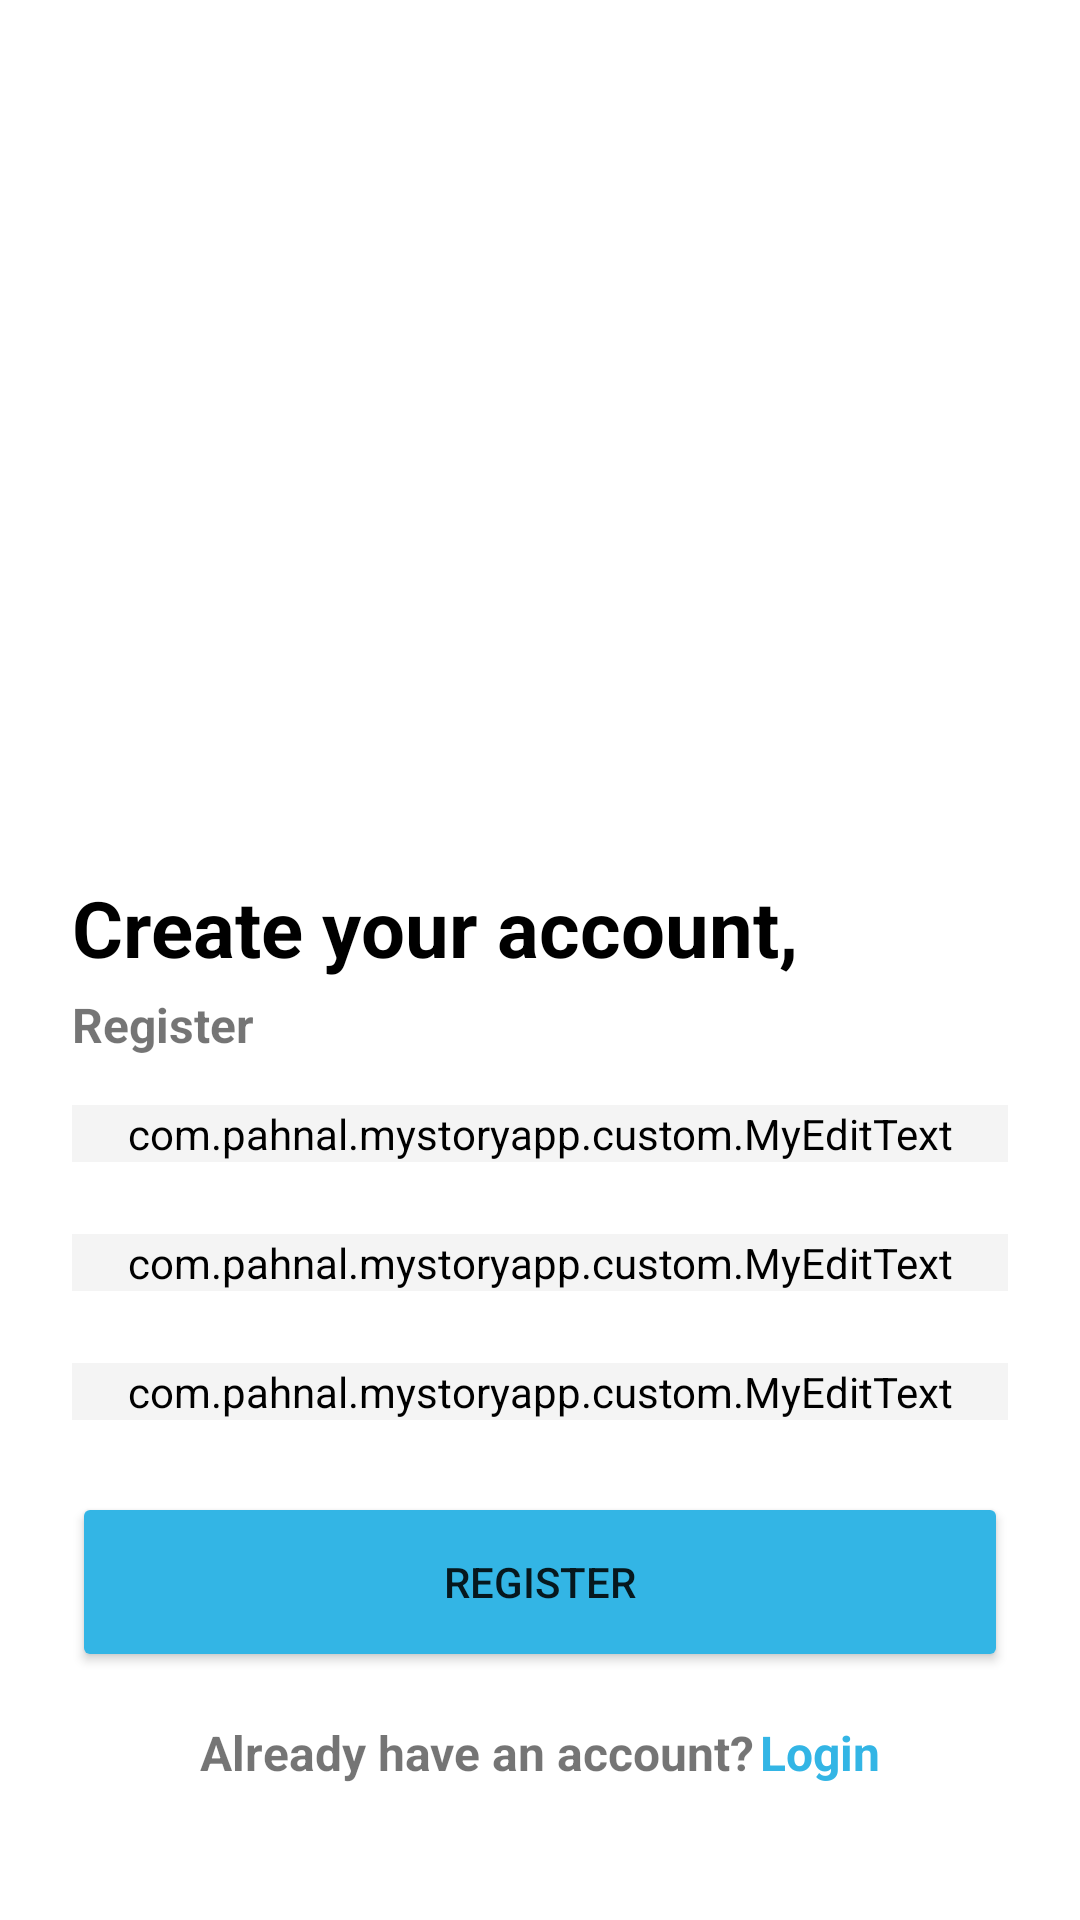

Produce the Android XML layout that renders to this screen, including the resource entries it uses.
<!-- AndroidManifest.xml: application theme Theme.MyStoryApp -->
<!-- res/layout/activity_register.xml -->
<?xml version="1.0" encoding="utf-8"?>
<ScrollView xmlns:android="http://schemas.android.com/apk/res/android"
    xmlns:app="http://schemas.android.com/apk/res-auto"
    xmlns:tools="http://schemas.android.com/tools"
    android:layout_width="match_parent"
    android:layout_height="match_parent"
    tools:context=".presentation.auth_features.register.RegisterActivity">

    <androidx.constraintlayout.widget.ConstraintLayout
        android:layout_width="match_parent"
        android:layout_height="wrap_content">


        <ImageView
            android:id="@+id/logo_shield"
            android:layout_width="200dp"
            android:layout_height="200dp"
            android:layout_marginBottom="30dp"
            android:src="@drawable/android_developer_logo_170920110556"
            app:layout_constraintBottom_toTopOf="@+id/greeting_login"
            app:layout_constraintEnd_toEndOf="parent"
            app:layout_constraintStart_toStartOf="parent"
            app:layout_constraintTop_toTopOf="parent"
            app:layout_constraintVertical_chainStyle="packed"
            android:contentDescription="@string/logo_shield" />

        <TextView
            android:id="@+id/greeting_login"
            android:layout_width="wrap_content"
            android:layout_height="wrap_content"
            android:text="@string/create_your_account"
            android:textColor="@color/black"
            android:textSize="26sp"
            android:textStyle="bold"
            app:layout_constraintBottom_toTopOf="@+id/greeting_login_2"
            app:layout_constraintStart_toStartOf="@+id/greeting_login_2"
            app:layout_constraintTop_toBottomOf="@id/logo_shield" />

        <TextView
            android:id="@+id/greeting_login_2"
            android:layout_width="wrap_content"
            android:layout_height="wrap_content"
            android:layout_marginTop="4dp"
            android:layout_marginBottom="16dp"
            android:text="@string/register"
            android:textSize="16sp"
            android:textStyle="bold"
            app:layout_constraintBottom_toTopOf="@+id/til_register_name"
            app:layout_constraintStart_toStartOf="@+id/til_register_name"
            app:layout_constraintTop_toBottomOf="@id/greeting_login" />

        <com.google.android.material.textfield.TextInputLayout
            android:id="@+id/til_register_name"
            android:layout_width="0dp"
            android:layout_height="wrap_content"
            android:layout_marginHorizontal="24dp"
            android:layout_marginBottom="24dp"
            android:hint="@string/name"
            android:labelFor="@id/ed_register_name"
            app:boxCornerRadiusBottomEnd="8dp"
            app:boxCornerRadiusBottomStart="8dp"
            app:boxCornerRadiusTopEnd="8dp"
            app:boxCornerRadiusTopStart="8dp"
            app:boxStrokeWidth="0dp"
            app:boxStrokeWidthFocused="0dp"
            app:layout_constraintBottom_toTopOf="@id/til_register_email"
            app:layout_constraintEnd_toEndOf="parent"
            app:layout_constraintStart_toStartOf="parent"
            app:layout_constraintTop_toBottomOf="@id/greeting_login_2"
            app:layout_constraintVertical_chainStyle="packed">

            <com.pahnal.mystoryapp.custom.MyEditText
                android:id="@+id/ed_register_name"
                android:layout_width="match_parent"
                android:layout_height="match_parent"
                android:backgroundTint="#F4F4F4" />

        </com.google.android.material.textfield.TextInputLayout>

        <com.google.android.material.textfield.TextInputLayout
            android:id="@+id/til_register_email"
            android:layout_width="0dp"
            android:layout_height="wrap_content"
            android:layout_marginHorizontal="24dp"
            android:layout_marginBottom="24dp"
            android:hint="@string/email"
            android:labelFor="@id/ed_login_email"
            app:boxCornerRadiusBottomEnd="8dp"
            app:boxCornerRadiusBottomStart="8dp"
            app:boxCornerRadiusTopEnd="8dp"
            app:boxCornerRadiusTopStart="8dp"
            app:boxStrokeWidth="0dp"
            app:boxStrokeWidthFocused="0dp"
            app:layout_constraintBottom_toTopOf="@id/til_register_password"
            app:layout_constraintEnd_toEndOf="parent"
            app:layout_constraintStart_toStartOf="parent"
            app:layout_constraintTop_toBottomOf="@id/til_register_name"
            app:layout_constraintVertical_chainStyle="packed">

            <com.pahnal.mystoryapp.custom.MyEditText
                android:id="@+id/ed_register_email"
                android:layout_width="match_parent"
                android:layout_height="match_parent"
                android:inputType="textEmailAddress"
                android:backgroundTint="#F4F4F4" />

        </com.google.android.material.textfield.TextInputLayout>

        <com.google.android.material.textfield.TextInputLayout
            android:id="@+id/til_register_password"
            android:layout_width="0dp"
            android:layout_height="wrap_content"
            android:layout_marginBottom="24dp"
            android:hint="@string/password"
            android:labelFor="@id/ed_login_password"
            app:boxCornerRadiusBottomEnd="8dp"
            app:boxCornerRadiusBottomStart="8dp"
            app:boxCornerRadiusTopEnd="8dp"
            app:boxCornerRadiusTopStart="8dp"
            app:boxStrokeWidth="0dp"
            app:boxStrokeWidthFocused="0dp"
            app:layout_constraintBottom_toTopOf="@id/btn_register"
            app:layout_constraintEnd_toEndOf="@id/til_register_email"
            app:layout_constraintStart_toStartOf="@id/til_register_email"
            app:layout_constraintTop_toBottomOf="@id/til_register_email">

            <com.pahnal.mystoryapp.custom.MyEditText
                android:id="@+id/ed_register_password"
                android:layout_width="match_parent"
                android:layout_height="match_parent"
                android:backgroundTint="#F4F4F4"
                android:inputType="textPassword" />

        </com.google.android.material.textfield.TextInputLayout>

        <Button
            android:id="@+id/btn_register"
            android:layout_width="0dp"
            android:layout_height="60dp"
            android:backgroundTint="@android:color/holo_blue_light"
            android:text="@string/register"
            app:layout_constraintBottom_toBottomOf="parent"
            app:layout_constraintEnd_toEndOf="@id/til_register_password"
            app:layout_constraintStart_toStartOf="@id/til_register_password"
            app:layout_constraintTop_toBottomOf="@id/til_register_password" />

        <TextView
            android:id="@+id/already_have_account"
            android:layout_width="wrap_content"
            android:layout_height="wrap_content"
            android:text="@string/already_have_an_account"
            android:textSize="16sp"
            android:textStyle="bold"
            app:layout_constraintBottom_toBottomOf="@+id/btn_go_login"
            app:layout_constraintEnd_toStartOf="@+id/btn_go_login"
            app:layout_constraintHorizontal_chainStyle="packed"
            app:layout_constraintStart_toStartOf="@+id/btn_register"
            app:layout_constraintTop_toTopOf="@+id/btn_go_login" />

        <TextView
            android:id="@+id/btn_go_login"
            android:layout_width="wrap_content"
            android:layout_height="wrap_content"
            android:layout_marginStart="2dp"
            android:layout_marginTop="16dp"
            android:layout_marginBottom="24dp"
            android:text="@string/login"
            android:textColor="@android:color/holo_blue_light"
            android:textSize="16sp"
            android:textStyle="bold"
            app:layout_constraintBottom_toBottomOf="parent"
            app:layout_constraintEnd_toEndOf="@id/btn_register"
            app:layout_constraintStart_toEndOf="@id/already_have_account"
            app:layout_constraintTop_toBottomOf="@id/btn_register" />
    </androidx.constraintlayout.widget.ConstraintLayout>

</ScrollView>
<!-- resources referenced by this layout -->
<resources>
  <string name="already_have_an_account">Already have an account?</string>
  <string name="create_your_account">Create your account,</string>
  <string name="email">Email</string>
  <string name="login">Login</string>
  <string name="logo_shield">Logo shield dicoding</string>
  <string name="name">Name</string>
  <string name="password">Password</string>
  <string name="register">Register</string>
  <style name="Theme.MyStoryApp" parent="Theme.MaterialComponents.Light.NoActionBar">
          
          <item name="colorPrimary">@android:color/holo_blue_light</item>
          <item name="colorPrimaryVariant">@color/purple_700</item>
          <item name="colorOnPrimary">@color/white</item>
          
          <item name="colorSecondary">@color/teal_200</item>
          <item name="colorSecondaryVariant">@color/teal_700</item>
          <item name="colorOnSecondary">@color/white</item>
          
          <item name="android:statusBarColor" tools:targetApi="l">@android:color/holo_blue_dark</item>
          
  
          <item name="android:windowActivityTransitions">true</item>
          <item name="android:windowEnterTransition">@android:transition/fade</item>
          <item name="android:windowExitTransition">@android:transition/move</item>
      </style>
  <!-- not gathered from this repository: default colours our renderer supplied (Android Studio template values) -->
  <color name="purple_700">#FF3700B3</color>
  <color name="teal_200">#FF03DAC5</color>
  <color name="teal_700">#FF018786</color>
  <color name="black">#FF000000</color>
  <color name="white">#FFFFFFFF</color>
</resources>
